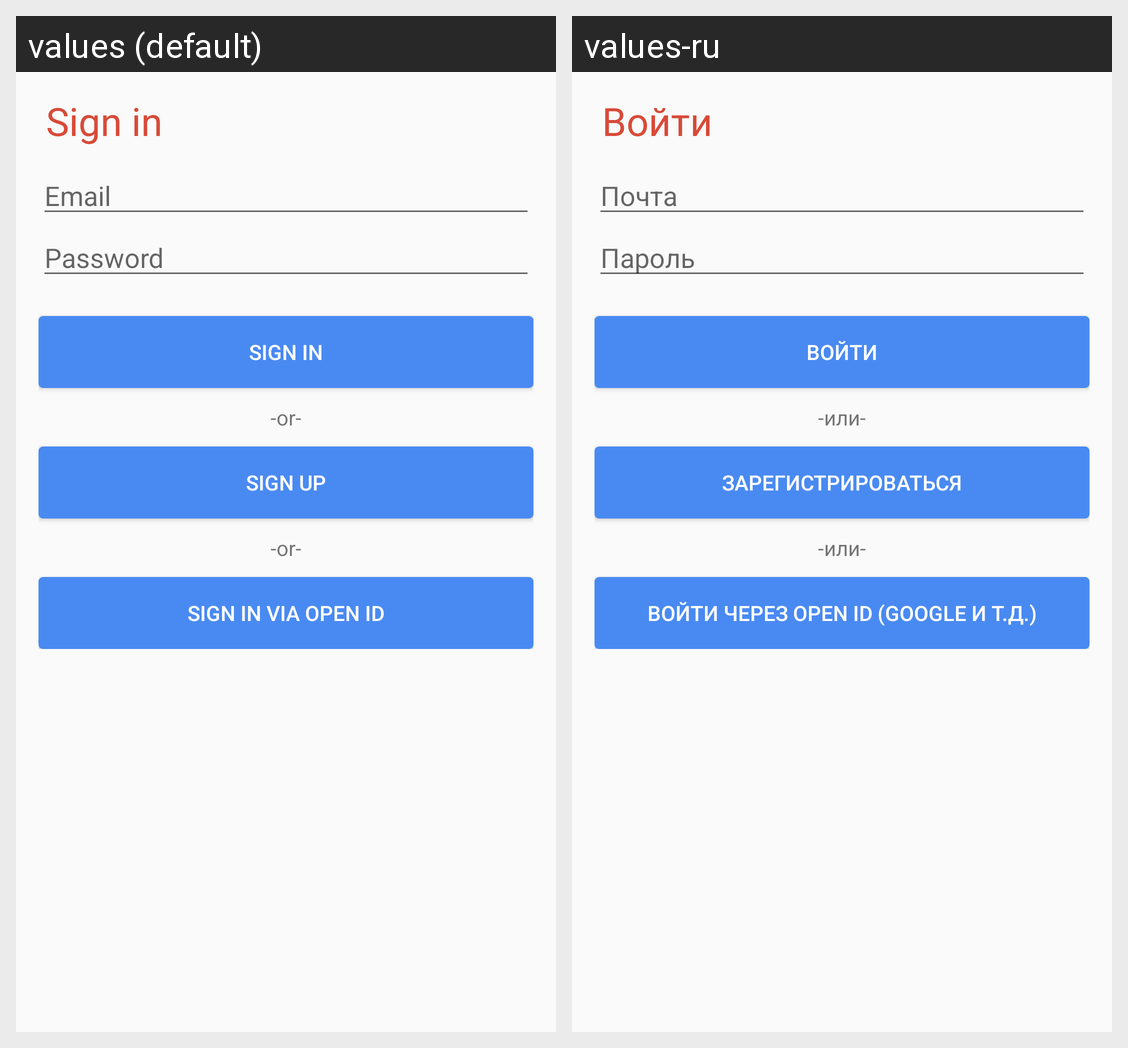

Here is an Android app screen in its default locale and in the app's own translations. Write out the translated-string differences for the strings that appear on this screen.
Android screen res/layout/sign_in.xml rendered under 2 locales, left to right: values (default), values-ru. Device: Nexus 5 (rendered at 1080×1920; each locale shown at half size, 540×960, under a caption strip naming it); theme MyenvocTheme.
Strings drawn on this screen, with the default value and each locale's value (text and hints the layout hard-codes, and strings that could not be matched under every locale, appear in the picture but are not listed):

signIn
  values: Sign in
  values-ru: Войти

email
  values: Email
  values-ru: Почта

password
  values: Password
  values-ru: Пароль

or
  values: -or-
  values-ru: -или-

signUp
  values: Sign up
  values-ru: Зарегистрироваться

signInOpenID
  values: Sign in via Open ID
  values-ru: Войти через Open ID (Google и т.д.)
